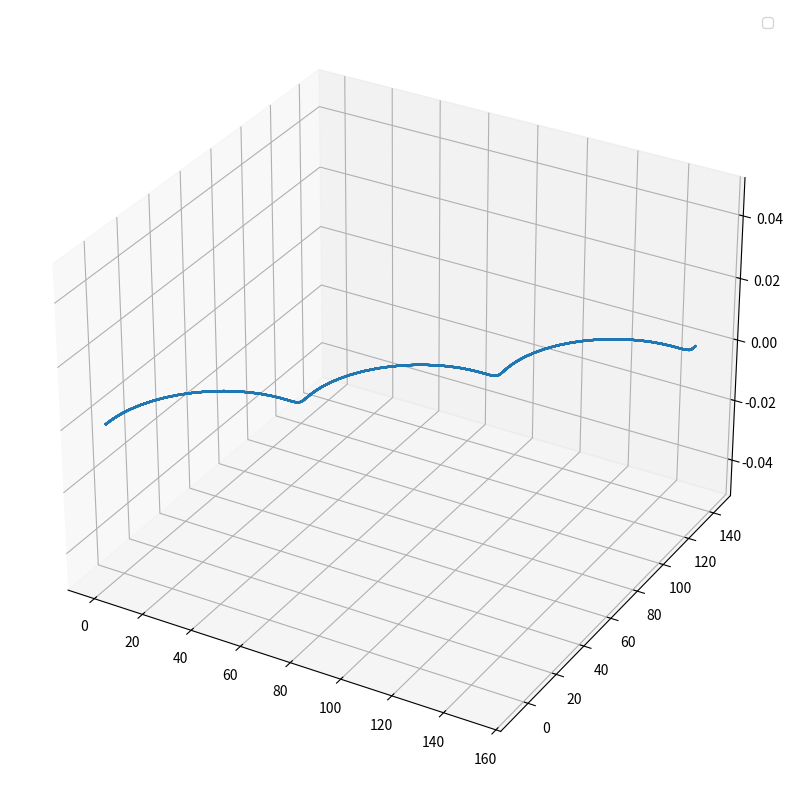
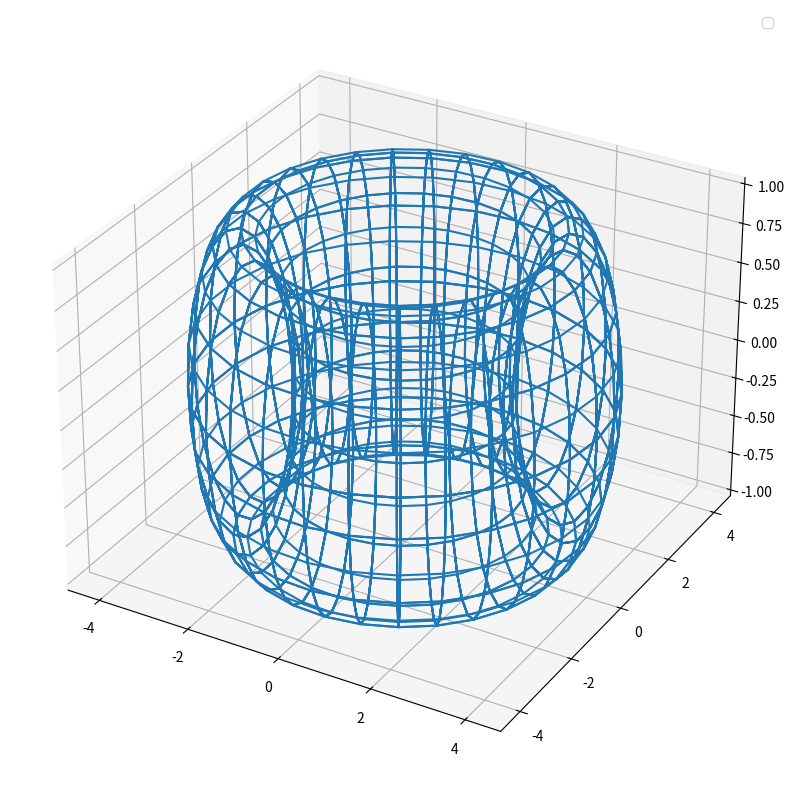

Source code (Python) for these figures, in order:
import numpy as np
import matplotlib.pyplot as plt
import matplotlib.ticker as ticker
from mpl_toolkits.mplot3d import Axes3D

u, v = np.mgrid[0:6*np.pi:70j, 0:2*np.pi:30j]
x = 8*u-8*np.sin(u)
y = 8*u-8*np.cos(u)
z = x*0

fig = plt.figure(figsize=(10, 10))
ax = fig.add_subplot(111, projection='3d')
ax.plot_wireframe(x, y, z)
ax.legend()

x = (3.14+np.cos(u))*np.cos(v)
y = (3.14+np.cos(u))*np.sin(v)
z = np.sin(u)

fig2 = plt.figure(figsize=(10, 10))
ax2 = fig2.add_subplot(111, projection='3d')
ax2.plot_wireframe(x, y, z)
ax2.legend()

plt.show()

